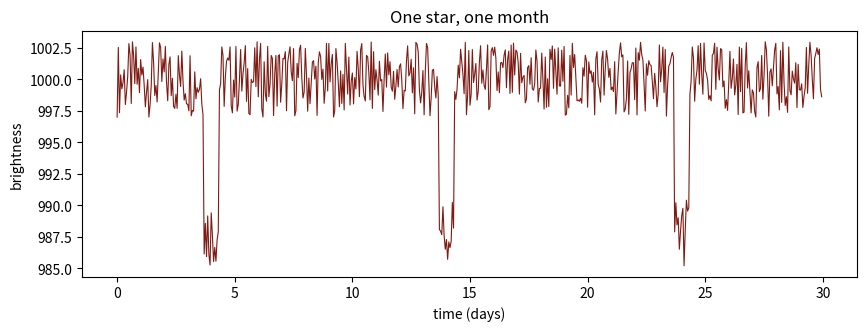

Reproduce this figure in Python.
import numpy as np
import matplotlib.pyplot as plt

N = 600
t_days = np.arange(N) * 30 / N
rng = np.sin(np.arange(N) * 12.9898) * 43758.5453
noise = (rng - np.floor(rng) - 0.5) * 6          # the star's flicker
flux = 1000 + noise
for center in (80, 280, 480):                     # something passes in front…
    mask = np.abs(np.arange(N) - center) < 7
    flux[mask] -= 12

plt.figure(figsize=(10, 3.2))
plt.plot(t_days, flux, lw=0.8, color="#7E1B14")
plt.xlabel("time (days)")
plt.ylabel("brightness")
plt.title("One star, one month")
plt.show()

THRESHOLD = 991

below = flux < THRESHOLD
starts = np.where(below & ~np.roll(below, 1))[0]
print("Dip starts at samples:", starts)
print("Dip starts at days:   ", np.round(t_days[starts], 1))

period_days = np.diff(t_days[starts]).mean()
depth = 1000 - flux[below].mean()
depth_frac = depth / 1000
print(f"Period ≈ {period_days:.1f} days — the planet's year")
print(f"Depth ≈ {depth:.1f} units = {depth_frac:.3%} of the light")

radius_ratio = np.sqrt(depth_frac)
print(f"Planet radius ≈ {radius_ratio:.2%} of the star's radius")
print("For a Sun-like star that is roughly Jupiter-sized")
